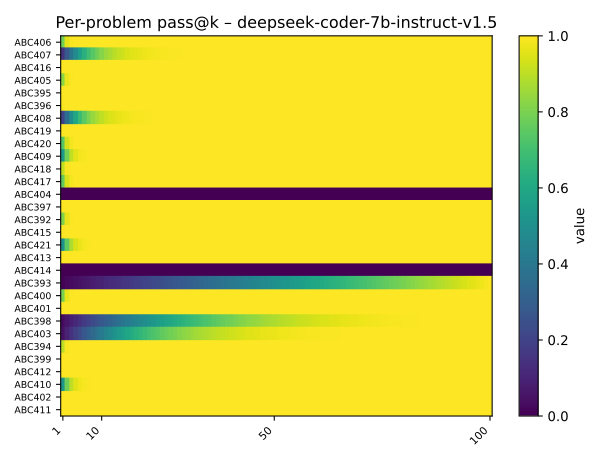

The data file committed next to this chart (first rows):
problem_id, pass_at_1, pass_at_2, pass_at_3, pass_at_4, pass_at_5, pass_at_6, pass_at_7, pass_at_8, pass_at_9, pass_at_10, pass_at_11, pass_at_12, pass_at_13, pass_at_14, pass_at_15, pass_at_16, pass_at_17, pass_at_18, pass_at_19, pass_at_20, pass_at_21, pass_at_22, pass_at_23
ABC406, 0.79, 0.9576, 0.9918, 0.9985, 0.9997, 1, 1, 1, 1, 1, 1, 1, 1, 1, 1, 1, 1, 1.0, 1.0, 1.0, 1.0, 1.0, 1.0
ABC407, 0.15, 0.2788, 0.3892, 0.4836, 0.5643, 0.6331, 0.6917, 0.7414, 0.7836, 0.8192, 0.8494, 0.8747, 0.8961, 0.914, 0.929, 0.9415, 0.952, 0.9607, 0.9679, 0.9738, 0.9787, 0.9828, 0.9861
ABC416, 1.0, 1.0, 1.0, 1.0, 1.0, 1.0, 1.0, 1.0, 1.0, 1.0, 1.0, 1.0, 1.0, 1.0, 1.0, 1.0, 1.0, 1.0, 1.0, 1.0, 1.0, 1.0, 1.0
ABC405, 0.83, 0.9725, 0.9958, 0.9994, 0.9999, 1, 1, 1, 1, 1, 1, 1, 1, 1, 1, 1.0, 1.0, 1.0, 1.0, 1.0, 1.0, 1.0, 1.0
ABC395, 1.0, 1.0, 1.0, 1.0, 1.0, 1.0, 1.0, 1.0, 1.0, 1.0, 1.0, 1.0, 1.0, 1.0, 1.0, 1.0, 1.0, 1.0, 1.0, 1.0, 1.0, 1.0, 1.0
ABC396, 0.99, 1.0, 1.0, 1.0, 1.0, 1.0, 1.0, 1.0, 1.0, 1.0, 1.0, 1.0, 1.0, 1.0, 1.0, 1.0, 1.0, 1.0, 1.0, 1.0, 1.0, 1.0, 1.0
ABC408, 0.2, 0.3616, 0.4919, 0.5967, 0.6807, 0.7479, 0.8015, 0.8442, 0.8781, 0.9049, 0.926, 0.9426, 0.9557, 0.9659, 0.9738, 0.98, 0.9847, 0.9884, 0.9912, 0.9934, 0.9951, 0.9963, 0.9973
ABC419, 1.0, 1.0, 1.0, 1.0, 1.0, 1.0, 1.0, 1.0, 1.0, 1.0, 1.0, 1.0, 1.0, 1.0, 1.0, 1.0, 1.0, 1.0, 1.0, 1.0, 1.0, 1.0, 1.0
ABC420, 0.74, 0.9343, 0.9839, 0.9962, 0.9991, 0.9998, 1, 1, 1, 1, 1, 1, 1, 1, 1, 1, 1, 1, 1, 1, 1.0, 1.0, 1.0
ABC409, 0.54, 0.7909, 0.9061, 0.9584, 0.9818, 0.9921, 0.9967, 0.9986, 0.9994, 0.9998, 0.9999, 1, 1, 1, 1, 1, 1, 1, 1, 1, 1, 1, 1
ABC418, 0.91, 0.9927, 0.9995, 1, 1, 1, 1, 1, 1, 1.0, 1.0, 1.0, 1.0, 1.0, 1.0, 1.0, 1.0, 1.0, 1.0, 1.0, 1.0, 1.0, 1.0
ABC417, 0.76, 0.9442, 0.9875, 0.9973, 0.9994, 0.9999, 1, 1, 1, 1, 1, 1, 1, 1, 1, 1, 1, 1, 1, 1.0, 1.0, 1.0, 1.0
ABC404, 0.0, 0.0, 0.0, 0.0, 0.0, 0.0, 0.0, 0.0, 0.0, 0.0, 0.0, 0.0, 0.0, 0.0, 0.0, 0.0, 0.0, 0.0, 0.0, 0.0, 0.0, 0.0, 0.0
ABC397, 1.0, 1.0, 1.0, 1.0, 1.0, 1.0, 1.0, 1.0, 1.0, 1.0, 1.0, 1.0, 1.0, 1.0, 1.0, 1.0, 1.0, 1.0, 1.0, 1.0, 1.0, 1.0, 1.0
ABC392, 0.81, 0.9655, 0.994, 0.999, 0.9998, 1, 1, 1, 1, 1, 1, 1, 1, 1, 1, 1, 1.0, 1.0, 1.0, 1.0, 1.0, 1.0, 1.0
ABC415, 1.0, 1.0, 1.0, 1.0, 1.0, 1.0, 1.0, 1.0, 1.0, 1.0, 1.0, 1.0, 1.0, 1.0, 1.0, 1.0, 1.0, 1.0, 1.0, 1.0, 1.0, 1.0, 1.0
ABC421, 0.5, 0.7525, 0.8788, 0.9413, 0.9719, 0.9867, 0.9938, 0.9971, 0.9987, 0.9994, 0.9997, 0.9999, 1, 1, 1, 1, 1, 1, 1, 1, 1, 1, 1
ABC413, 1.0, 1.0, 1.0, 1.0, 1.0, 1.0, 1.0, 1.0, 1.0, 1.0, 1.0, 1.0, 1.0, 1.0, 1.0, 1.0, 1.0, 1.0, 1.0, 1.0, 1.0, 1.0, 1.0
ABC414, 0.0, 0.0, 0.0, 0.0, 0.0, 0.0, 0.0, 0.0, 0.0, 0.0, 0.0, 0.0, 0.0, 0.0, 0.0, 0.0, 0.0, 0.0, 0.0, 0.0, 0.0, 0.0, 0.0
ABC393, 0.01, 0.02, 0.03, 0.04, 0.05, 0.06, 0.07, 0.08, 0.09, 0.1, 0.11, 0.12, 0.13, 0.14, 0.15, 0.16, 0.17, 0.18, 0.19, 0.2, 0.21, 0.22, 0.23
ABC400, 0.8, 0.9616, 0.9929, 0.9988, 0.9998, 1, 1, 1, 1, 1, 1, 1, 1, 1, 1, 1, 1, 1.0, 1.0, 1.0, 1.0, 1.0, 1.0
ABC401, 1.0, 1.0, 1.0, 1.0, 1.0, 1.0, 1.0, 1.0, 1.0, 1.0, 1.0, 1.0, 1.0, 1.0, 1.0, 1.0, 1.0, 1.0, 1.0, 1.0, 1.0, 1.0, 1.0
ABC398, 0.03, 0.05939, 0.08819, 0.1164, 0.144, 0.171, 0.1975, 0.2234, 0.2487, 0.2735, 0.2977, 0.3214, 0.3445, 0.3671, 0.3892, 0.4107, 0.4318, 0.4523, 0.4724, 0.4919, 0.511, 0.5295, 0.5476
ABC403, 0.05, 0.09798, 0.144, 0.1881, 0.2304, 0.2709, 0.3097, 0.3468, 0.3823, 0.4162, 0.4487, 0.4797, 0.5092, 0.5374, 0.5643, 0.5899, 0.6144, 0.6376, 0.6597, 0.6807, 0.7006, 0.7196, 0.7376
ABC394, 0.9, 0.9909, 0.9993, 0.9999, 1, 1, 1, 1, 1, 1, 1.0, 1.0, 1.0, 1.0, 1.0, 1.0, 1.0, 1.0, 1.0, 1.0, 1.0, 1.0, 1.0
ABC399, 1.0, 1.0, 1.0, 1.0, 1.0, 1.0, 1.0, 1.0, 1.0, 1.0, 1.0, 1.0, 1.0, 1.0, 1.0, 1.0, 1.0, 1.0, 1.0, 1.0, 1.0, 1.0, 1.0
ABC412, 1.0, 1.0, 1.0, 1.0, 1.0, 1.0, 1.0, 1.0, 1.0, 1.0, 1.0, 1.0, 1.0, 1.0, 1.0, 1.0, 1.0, 1.0, 1.0, 1.0, 1.0, 1.0, 1.0
ABC410, 0.53, 0.7816, 0.8997, 0.9545, 0.9796, 0.991, 0.9961, 0.9983, 0.9993, 0.9997, 0.9999, 1, 1, 1, 1, 1, 1, 1, 1, 1, 1, 1, 1
ABC402, 1.0, 1.0, 1.0, 1.0, 1.0, 1.0, 1.0, 1.0, 1.0, 1.0, 1.0, 1.0, 1.0, 1.0, 1.0, 1.0, 1.0, 1.0, 1.0, 1.0, 1.0, 1.0, 1.0
ABC411, 1.0, 1.0, 1.0, 1.0, 1.0, 1.0, 1.0, 1.0, 1.0, 1.0, 1.0, 1.0, 1.0, 1.0, 1.0, 1.0, 1.0, 1.0, 1.0, 1.0, 1.0, 1.0, 1.0
